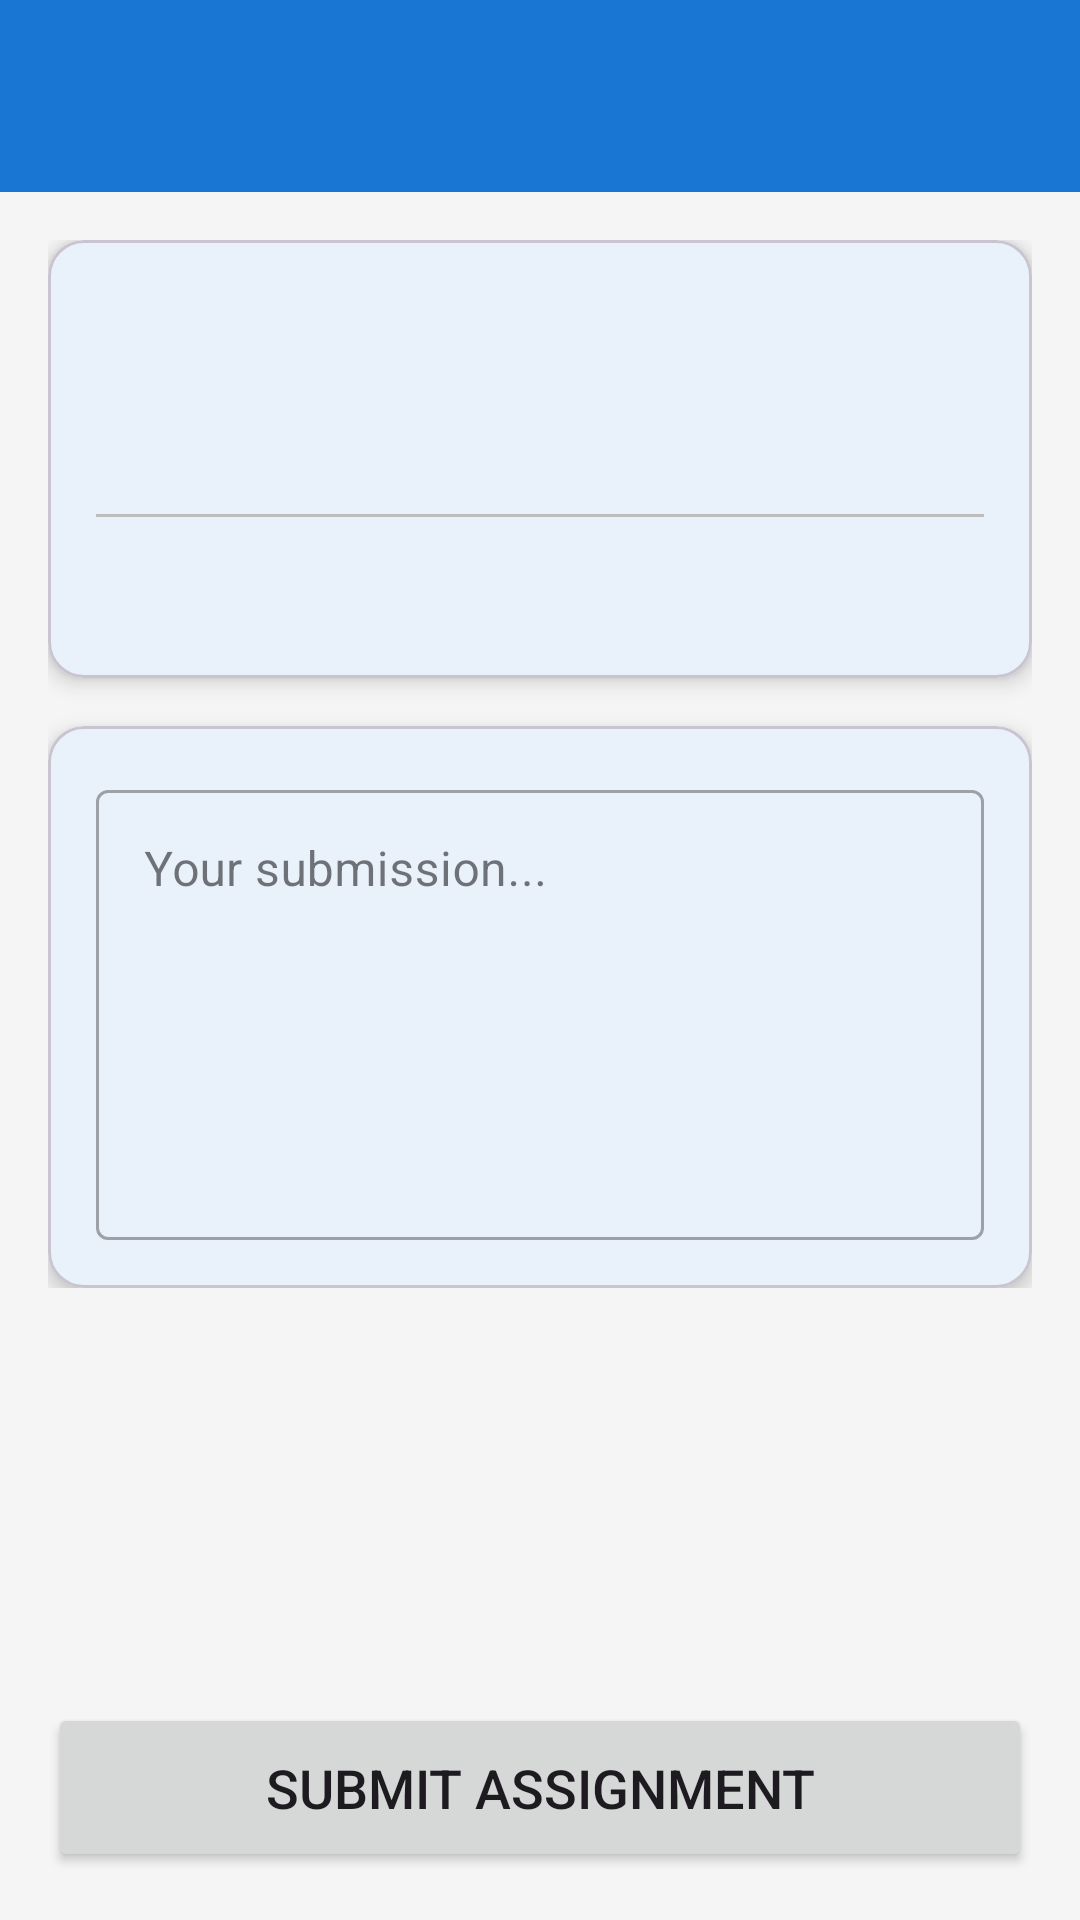

Layout XML and referenced resources for this Android screen:
<!-- AndroidManifest.xml: application theme Theme.ElearningTM -->
<!-- res/layout/activity_submit_assignment.xml -->
<?xml version="1.0" encoding="utf-8"?>
<LinearLayout xmlns:android="http://schemas.android.com/apk/res/android"
    xmlns:app="http://schemas.android.com/apk/res-auto"
    xmlns:tools="http://schemas.android.com/tools"
    android:layout_width="match_parent"
    android:layout_height="match_parent"
    android:background="@color/backgroundColor"
    android:orientation="vertical"
    android:fitsSystemWindows="true"
    tools:context=".activities.SubmitAssignment"
    tools:ignore="Overdraw">

    <include layout="@layout/reusable_toolbar" />

    <ScrollView
        android:layout_width="match_parent"
        android:layout_height="0dp"
        android:layout_weight="1">

        <LinearLayout
            android:layout_width="match_parent"
            android:layout_height="wrap_content"
            android:orientation="vertical"
            android:padding="16dp">

            <com.google.android.material.card.MaterialCardView
                android:layout_width="match_parent"
                android:layout_height="wrap_content"
                app:cardElevation="4dp">

                <LinearLayout
                    android:layout_width="match_parent"
                    android:layout_height="wrap_content"
                    android:orientation="vertical"
                    android:padding="16dp">

                    <TextView
                        android:id="@+id/text_assignment_title"
                        android:layout_width="wrap_content"
                        android:layout_height="wrap_content"
                        android:layout_marginBottom="8dp"
                        android:textColor="@color/textPrimary"
                        android:textSize="24sp"
                        android:textStyle="bold"
                        tools:text="Assignment Title" />

                    <TextView
                        android:id="@+id/text_assignment_deadline"
                        android:layout_width="wrap_content"
                        android:layout_height="wrap_content"
                        android:layout_marginBottom="16dp"
                        android:textColor="@color/textSecondary"
                        android:textSize="14sp"
                        tools:text="Deadline: 2024-12-31 23:59" />

                    <View
                        android:layout_width="match_parent"
                        android:layout_height="1dp"
                        android:background="@color/textHint" />

                    <TextView
                        android:id="@+id/text_assignment_description"
                        android:layout_width="match_parent"
                        android:layout_height="wrap_content"
                        android:layout_marginTop="16dp"
                        android:lineSpacingExtra="4dp"
                        android:textColor="@color/textSecondary"
                        android:textSize="16sp"
                        tools:text="This is the full description of the assignment." />

                </LinearLayout>
            </com.google.android.material.card.MaterialCardView>

            
            <com.google.android.material.card.MaterialCardView
                android:id="@+id/student_submission_card"
                android:layout_width="match_parent"
                android:layout_height="wrap_content"
                android:layout_marginTop="16dp"
                app:cardElevation="4dp">

                <LinearLayout
                    android:layout_width="match_parent"
                    android:layout_height="wrap_content"
                    android:orientation="vertical"
                    android:padding="16dp">

                    <com.google.android.material.textfield.TextInputLayout
                        style="@style/Widget.MaterialComponents.TextInputLayout.OutlinedBox"
                        android:layout_width="match_parent"
                        android:layout_height="wrap_content">

                        <com.google.android.material.textfield.TextInputEditText
                            android:id="@+id/edit_text_submission"
                            android:layout_width="match_parent"
                            android:layout_height="150dp"
                            android:gravity="top"
                            android:hint="Your submission..."
                            android:inputType="textMultiLine"
                            tools:ignore="HardcodedText" />
                    </com.google.android.material.textfield.TextInputLayout>
                </LinearLayout>
            </com.google.android.material.card.MaterialCardView>

            
            <LinearLayout
                android:id="@+id/submissions_list_container"
                android:layout_width="match_parent"
                android:layout_height="wrap_content"
                android:layout_marginTop="16dp"
                android:orientation="vertical"
                android:visibility="gone"
                tools:visibility="visible">

                <TextView
                    android:id="@+id/submissions_list_header"
                    android:layout_width="wrap_content"
                    android:layout_height="wrap_content"
                    android:layout_marginBottom="8dp"
                    android:text="Submissions"
                    android:textColor="@color/textPrimary"
                    android:textSize="20sp"
                    android:textStyle="bold"
                    tools:ignore="HardcodedText" />

                <androidx.recyclerview.widget.RecyclerView
                    android:id="@+id/recycler_view_submissions"
                    android:layout_width="match_parent"
                    android:layout_height="wrap_content"
                    tools:listitem="@layout/item_submission" />

            </LinearLayout>

        </LinearLayout>
    </ScrollView>

    <Button
        android:id="@+id/button_submit_assignment"
        android:layout_width="match_parent"
        android:layout_height="wrap_content"
        android:layout_margin="16dp"
        android:padding="16dp"
        android:text="Submit Assignment"
        android:textSize="18sp"
        tools:ignore="HardcodedText" />

</LinearLayout>
<!-- res/layout/reusable_toolbar.xml (included above) -->
<?xml version="1.0" encoding="utf-8"?>
<com.google.android.material.appbar.AppBarLayout xmlns:android="http://schemas.android.com/apk/res/android"
    xmlns:app="http://schemas.android.com/apk/res-auto"
    android:layout_width="match_parent"
    android:layout_height="wrap_content">

    <com.google.android.material.appbar.MaterialToolbar
        android:id="@+id/toolbar"
        android:layout_width="match_parent"
        android:layout_height="?attr/actionBarSize"
        android:background="@color/colorPrimary"
        app:navigationIcon="@drawable/ic_arrow_back"
        app:titleTextColor="@color/white" />

</com.google.android.material.appbar.AppBarLayout>
<!-- res/layout/item_submission.xml (included above) -->
<?xml version="1.0" encoding="utf-8"?>
<com.google.android.material.card.MaterialCardView xmlns:android="http://schemas.android.com/apk/res/android"
    xmlns:app="http://schemas.android.com/apk/res-auto"
    xmlns:tools="http://schemas.android.com/tools"
    android:layout_width="match_parent"
    android:layout_height="wrap_content"
    android:layout_marginBottom="8dp"
    app:cardElevation="2dp">

    <LinearLayout
        android:layout_width="match_parent"
        android:layout_height="wrap_content"
        android:orientation="vertical"
        android:padding="16dp">

        <TextView
            android:id="@+id/text_student_name"
            android:layout_width="wrap_content"
            android:layout_height="wrap_content"
            android:textColor="@color/textPrimary"
            android:textSize="16sp"
            android:textStyle="bold"
            tools:text="Student Name" />

        <TextView
            android:id="@+id/text_submission_date"
            android:layout_width="wrap_content"
            android:layout_height="wrap_content"
            android:layout_marginTop="4dp"
            android:textColor="@color/textSecondary"
            android:textSize="12sp"
            tools:text="Submitted on: 2024-01-01" />

        <TextView
            android:id="@+id/text_submission_content"
            android:layout_width="match_parent"
            android:layout_height="wrap_content"
            android:layout_marginTop="12dp"
            android:textColor="@color/textSecondary"
            android:textSize="14sp"
            tools:text="This is the student\'s submission content." />

    </LinearLayout>

</com.google.android.material.card.MaterialCardView>
<!-- resources referenced by this layout -->
<resources>
  <color name="backgroundColor">#F5F5F5</color>
  <color name="colorPrimary">#1976D2</color>
  <color name="textHint">#BDBDBD</color>
  <color name="textPrimary">#212121</color>
  <color name="textSecondary">#757575</color>
  <color name="white">#FFFFFF</color>
  <style name="Theme.ElearningTM" parent="Base.Theme.ElearningTM" />
  <style name="Base.Theme.ElearningTM" parent="Theme.Material3.Light.NoActionBar">
          
          <item name="colorPrimary">@color/colorPrimary</item>
          <item name="colorPrimaryVariant">@color/colorPrimaryDark</item>
          <item name="colorOnPrimary">@color/white</item>
  
          
          <item name="colorSecondary">@color/colorAccent</item>
          <item name="colorSecondaryVariant">@color/colorAccent</item>
          <item name="colorOnSecondary">@color/white</item>
  
          
          <item name="android:colorBackground">@color/backgroundColor</item>
          <item name="colorSurface">@color/cardBackground</item>
  
          
          <item name="android:statusBarColor">@color/colorPrimaryDark</item>
          <item name="android:windowLightStatusBar">false</item>
      </style>
  <color name="colorPrimaryDark">#1565C0</color>
  <color name="colorAccent">#FF4081</color>
  <color name="cardBackground">#FFFFFF</color>
</resources>
